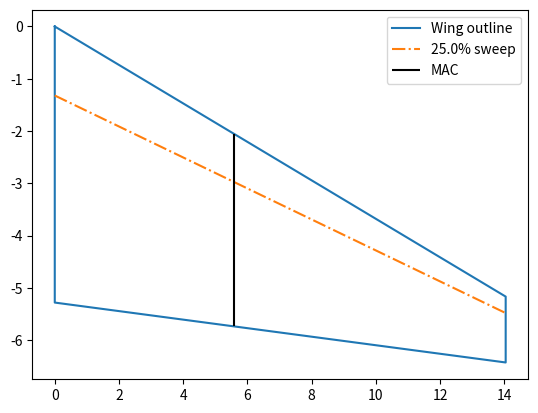

Python code for this plot:
import numpy as np
import matplotlib.pyplot as plt

class Coeff:
    def __init__(self, Mach=np.nan):
        self.url = 'https://customer-janes-com.tudelft.idm.oclc.org/entityprofile/equipment/Equipment_12900/specifications?explorerState=7a3d6ad9-907d-4673-ab0d-8573805a660e&rootEntity=Equipment_12900'
        ###Fuselage

        self.M = Mach # Mach number
        self.beta = np.sqrt(1 - self.M ** 2) # Compressibility factor
        self.f_l = 32.5  # fuselage length [m]
        self.f_diameter = 3.3  # fuselage diameter [m]
        self.b_f = self.f_diameter  # fuselage width [m]
        self.h_f = self.f_diameter # fuselage height [m]
        self.wb = 14.01  # Wheelbase [m]
        self.wt = 5.04  # wheeltrack [m]
        self.dw = 3.75  # Nose wheel distance
        self.dwing = 14.25  # Distance nose Cr wing
        self.de = 21.9  # Distance front engine
        self.ln = 4.71  # length nacelle
        self.b_n = 1.58 * 1.3 # nacelle width
        self.door = 4.43


        ###Wing
        self.b = 28.08  # wingspan [m]
        self.A = 8.4  # Aspect ratio
        self.S = 93.50 # wing area [m^2]
        self.Snet = 74.5 # net area of the wing
        self.c = self.b / self.A
        self.c_geometric = self.S / self.b  # Geometric chord
        self.cr = 5.28  # chord root length
        self.ct = 1.26  # chord tip length
        self.taper = self.ct / self.cr # taper ratio
        self.LabdaLead = 20.2 # Leading edge sweep angle
        self.m_tv = 6.06 / (self.b/2)  # Distance between the horizontal tail and the vortex shed plane, which can be approximated with the plane from the wing root chord

        ##Tail
        self.b_ht = 10.04  # Tail span
        self.cr_ht = 3.14 # Horizontal Tail chord root
        self.ct_ht = 1.26 # Horizontal Tail chord tip
        self.LabdaLeadH = 31.3 # Horizontal tail Leading edge sweep angle
        self.b_vt = 3.75 # Vertical Tail span
        self.cr_vt = 4.25   # Vertical Tail chord root
        self.ct_vt = 3.32   # Vertical Tail chord tip
        self.LabdaLeadV = 42.1 # Vertical tail Leading edge sweep angle
        self.Svt = 10  # vertical fin area
        self.Sht = 17.76  # Horizontal Tailplane area
        self.A_h = (self.b_ht ** 2) / self.Sht  # Aspect ratio of the horizontal tail
        self.A_v = (self.b_vt ** 2) / self.Svt # Aspect ratio of the vertical tail
        self.l_h = self.LEMACH + 0.3 * self.MACH - (16.8) # length from tail to wing

        ###Control
        self.Sa = 3.53  # Aileron area [m^2]
        self.Sf = 17.08  # Flap area
        self.Ss = 3.62  # Spoiler area
        self.Sr = 2.30  # Rudder area
        self.Se = 3.96  # Elevator area
        self.bf = 11.0
        self.cf = self.Sf / self.bf
        self.Swf = 41.1
        self.cprimec = self.cf * np.cos(np.radians(42))*0.75/3.33 + 1

        ###Weights (tay620 engine) [kg]
        self.OEW = 24593
        self.MZFW = 35830  # Max zero fuel weight
        self.MRW = 43320  # Max ramp weight
        self.MTOW = 43090  # Max take of weight
        self.MLW = 38780  # Max landing weight
        self.MP = 11108  # Max payload

        ###Loading
        self.T = 61607 * 2  # Thrust N
        self.WS = self.MTOW / self.S  # Max wing loading = kg/m2
        self.WT = self.MTOW / self.T  # Thrust loading = kg/N

        ##Cargo
        self.massp = 85 * 109
        self.maxc = self.MP - self.massp
        self.holdf = 9.5  # volumes hold m3
        self.holda = 7.2
        self.cargof = self.maxc * self.holdf / (self.holdf + self.holda)
        self.cargoa = self.maxc * self.holda / (self.holdf + self.holda)


        m = self.MTOW
        cg_chord_factor = 0.4
        cg_engine_factor = 0.5
        self.wing_group = {'Wing': [0.12 * m, self.LEMAC + cg_chord_factor * self.MAC],
                           'lgear': [0.0271 * m, self.dw + self.wb]}
        self.fuselage_group = {'Htail': [0.0137 * m, self.LEMACH + cg_chord_factor * self.MACH],
                               'Vtail': [0.0095 * m, self.LEMACV + cg_chord_factor * self.MACV],
                               'fuselage': [0.1929 * m, 0.47 * self.f_l], 'ngear': [0.0047 * m, self.dw],
                               'nacelle': [0.0183 * m, self.de + cg_engine_factor * self.ln],
                               'Prop': [0.14 * m, self.de + cg_engine_factor * self.ln - 0.5]}

        #Fokker120
        self.battery = 400
        self.batteryx = self.door
        self.hydrogen = 500
        self.hydrogenx = self.de + cg_engine_factor * self.ln - 0.5

    @property
    def MAC(self):
        t = self.ct / self.cr  # taper ratio
        return self.cr * 2 / 3 * ((1 + t + t ** 2) / (1 + t))

    @property
    def MACy(self):
        return self.b * (self.MAC - self.cr) / (2 * (self.ct - self.cr))

    @property
    def LEMAC(self):
        nose_to_LECR = 13.7
        return nose_to_LECR + np.tan(np.radians(self.LabdaLead)) * self.MACy

    @property
    def MACH(self):
        t = self.ct_ht / self.cr_ht  # taper ratio
        return self.cr_ht * 2 / 3 * ((1 + t + t ** 2) / (1 + t))

    @property
    def MACyH(self):
        return self.b_ht * (self.MACH - self.cr_ht) / (2 * (self.ct_ht - self.cr_ht))

    @property
    def LEMACH(self):
        nose_to_LECRH = 31.3
        return nose_to_LECRH + np.tan(np.radians(self.LabdaLeadH)) * self.MACyH

    @property
    def MACV(self):
        t = self.ct_vt / self.cr_vt  # taper ratio
        return self.cr_vt * 2 / 3 * ((1 + t + t ** 2) / (1 + t))

    @property
    def MACyV(self):
        return self.b_vt * (self.MACV - self.cr_vt) / (2 * (self.ct_vt - self.cr_vt))

    @property
    def LEMACV(self):
        nose_to_LECRV = 27.8
        return nose_to_LECRV + np.tan(np.radians(self.LabdaLeadV)) * self.MACyV

    def sweep(self, percentage):
        if percentage > 1 or percentage < 0:
            raise ValueError("Percentage should be between 0 and 1")
        start_tip = np.tan(np.radians(self.LabdaLead)) * self.b/2
        root = self.cr * percentage
        tip = self.ct * percentage + start_tip
        return np.arctan((tip-root)/(self.b/2))

    def sweepH(self, percentage):
        if percentage > 1 or percentage < 0:
            raise ValueError("Percentage should be between 0 and 1")
        start_tip = np.tan(np.radians(self.LabdaLeadH)) * self.b_ht/2
        root = self.cr_ht * percentage
        tip = self.ct_ht * percentage + start_tip
        return np.arctan((tip-root)/(self.b_ht/2))


    def sweepV(self, percentage):
        if percentage > 1 or percentage < 0:
            raise ValueError("Percentage should be between 0 and 1")
        start_tip = np.tan(np.radians(self.LabdaLeadV)) * self.b_vt/2
        root = self.cr_vt * percentage
        tip = self.ct_vt * percentage + start_tip
        return np.arctan((tip-root)/(self.b_vt/2))

    def x_ac(self,wing_contribution_c, C_L_alpha_Ah, k_n=-2.5):
        """Aerodynamic center of the aircraft less tail obtained from AE3211 lecture 6
        :param wing_contribution_c: Wing contribution to the aerodynamic center
        :param C_L_alpha_Ah: Lift rate coefficient of the aircraft less tail
        :param b: wingspan
        :param b_f: fuselage width
        :param b_n: nacelle width
        :param h_f: fuselage height
        :param l_fn: nose to start wing length
        :param l_n: nacelle length
        :param S: wing area
        :param c: Mean aerodynamic chord
        :param taper: taper ratio
        :param sweep25: 25% sweep angle in radians"""
        b = self.b
        b_f = self.b_f
        b_n = self.b_n
        h_f = self.h_f
        l_fn = self.de
        l_n = self.ln
        S = self.S
        c = self.MAC # Mean aerodynamic chord
        c_g = S / b  # Mean geometric chord
        taper = self.taper
        sweep25 = self.sweep(0.25)


        fuselage_contribution1_c = - (1.8 / C_L_alpha_Ah) * ((b_f * h_f * l_fn) / (S * c))
        fuselage_contribution2_c = (0.273 / (1 + taper)) * ((b_f * c_g * (b - b_f)) / (c * c * (b + 2.15 * b_f))) * np.tan(
            sweep25)
        nacelles_contribution_c = 2 * ((k_n * b_n * b_n * l_n) / (S * c * C_L_alpha_Ah))
        return (wing_contribution_c + fuselage_contribution1_c + fuselage_contribution2_c + nacelles_contribution_c)



    def C_L_alpha_h(self, eta=0.95):
        """Lift rate coefficient of the horizontal tail obtained from AE3211 lecture 6
        :param M: Mach number
        :param A_h: Aspect ratio of the horizontal tail
        :param sweep50h: 50% sweep angle of the horizontal tail in radians"""
        A_h = self.A_h
        sweep50h = self.sweepH(0.5)

        beta = self.beta
        result = (2 * np.pi * A_h) / (2 + np.sqrt(4 + ((A_h * beta / eta) ** 2) * (1 + (np.tan(sweep50h) / beta) ** 2)))
        if np.isnan(result):
            raise ValueError("Not all values are defined")
        return result

    def C_L_alpha_Ah(self,C_L_alpha_w):
        """Lift rate coefficient of the aircraft less tail obtained from AE3211 lecture 6
        :param C_L_alpha_w: Lift rate coefficient of the wing
        :param b: wingspan
        :param b_f: fuselage width
        :param S: wing area
        :param S_net: net area of the wing"""
        b = self.b
        b_f = self.b_f
        S = self.S
        S_net = self.Snet

        result = C_L_alpha_w * ((1 + 2.15 * (b_f / b)) * (S_net / S)) + ((np.pi * b_f ** 2) / (S * 2))
        if np.isnan(result):
            raise ValueError("Not all values are defined")
        return result

    def de_dalpha(self, sweep25, C_L_alpha_w):
        """downwash effect of the wing on the tail obtained from AE3211 lecture 6
        :param sweep25: 25% sweep angle of the wing in radians
        :param l_h: length from tail to wing
        :param b: wingspan
        :param m_tv: m_tv*b/2 = Distance between the horizontal tail and the vortex shed plane, which can be approximated with the plane from the wing root chord
        :param C_L_alpha_w: Lift rate coefficient of the wing
        :param A: Aspect ratio of the wing
        """
        l_h = self.l_h
        b = self.b
        A = self.A
        m_tv = self.m_tv

        r = l_h / (b / 2)
        Kel = ((0.1124 + 0.1265 * sweep25 + 0.1766 * sweep25 ** 2) / (r ** 2)) + (0.1024 / r) + 2
        Kel0 = (0.1124 / (r ** 2)) + (0.1024 / r) + 2
        deda = (Kel / Kel0) * ((r / (r ** 2 + m_tv ** 2)) * (0.4876 / np.sqrt(r ** 2 + 0.6319 + (m_tv ** 2))) +
                             (1 + ((r ** 2) / ((r ** 2) + 0.7915 + 5.0734 * m_tv ** 2)) ** 0.3113) * (
                                         1 - np.sqrt((m_tv ** 2) / (1 + m_tv ** 2)))
                             * (C_L_alpha_w / (np.pi * A)))
        if np.isnan(deda):
            raise ValueError("Not all values are defined")
        return deda

    def Vh_V_square(self):
        """Tail wing speed ratio obtained from AE3211 lecture 6"""
        return 1**2

    def C_L_alpha_w(self, eta=0.95):
        """Lift rate coefficient of the wing obtained from AE2111 - II course aircraft lecture 2
        :param M: Mach number
        :param A: Aspect ratio of the wing
        :param sweep25: 25% sweep angle of the wing in radians"""
        A = self.A
        sweep25 = self.sweep(0.25)
        beta = self.beta

        result = (2 * np.pi * A) / (2 + np.sqrt(4 + ((A * beta / eta) ** 2) * (1 + (np.tan(sweep25) / beta) ** 2)))
        if np.isnan(result):
            raise ValueError("Not all values are defined")
        return result

    def C_m_ac(self, cm0 =-0.067, CL0=0.647):
        return self.C_m_ac_w(cm0) + self.C_m_ac_fus(CL0) + self.C_m_ac_fl(CL0)

    def C_m_ac_w(self, cm0=-0.067):
        A = self.A
        sweep25 = self.sweep(0.25)
        result = cm0 * A * np.cos(sweep25)**2 / (A + 2* np.cos(sweep25))
        if np.isnan(result):
            raise ValueError("Not all values are defined")
        return result

    def C_L_AminH(self):
        CLA = 9.81 * self.MTOW / (0.5* 1.225 * self.S * (self.M * np.sqrt(1.4 * 287 * 288.15))**2)
        CLH = - 0.8 * self.Sht / self.S * self.Vh_V_square()
        result = (CLH - self.C_m_ac())/(0.044 - self.x_ac(0.27, self.C_L_alpha_Ah(self.C_L_alpha_w())))
        result = CLA - CLH
        return result

    def C_m_ac_fus(self, CL0=0.647):
        bf = self.f_diameter
        lf = self.f_l
        S = self.S
        clalphaah = self.C_L_alpha_Ah(self.C_L_alpha_w())
        result = -1.8 * (1-2.5*bf/lf) * (np.pi * bf **2 *lf * CL0) / (4 * S * self.MAC * clalphaah)
        if np.isnan(result):
            raise ValueError("Not all values are defined")
        return result


    def C_m_ac_fl(self, CL0):
        mu1 = 0.16
        mu2 = 0.8
        mu3 = 0.055
        deltaclmax = self.cprimec*1.6
        cprimec = self.cprimec
        swfs = self.Swf / self.S
        A = self.A
        lambdaq = self.sweep(0.25)
        CL = CL0 + deltaclmax
        deltacm4 = mu2 * (-mu1 * deltaclmax * cprimec - (CL + deltaclmax*(1-swfs)) /8 *cprimec * (cprimec-1)) + 0.7 * A / (1+2/A) * mu3 * deltaclmax * np.tan(lambdaq)
        deltacm4 *= 1.2
        cmac = deltacm4 - CL * (0.25 - self.x_ac(0.27, self.C_L_alpha_Ah(self.C_L_alpha_w())))
        if np.isnan(cmac):
            raise ValueError("Not all values are defined")
        return cmac

if __name__ == "__main__":
    Fokker = Coeff(Mach=0.77)
    percentage = 0.25
    sweep_angle = Fokker.sweep(percentage)
    plt.plot([0, Fokker.b/2, Fokker.b/2,0,0],[0, -Fokker.b/2 * np.tan(np.radians(Fokker.LabdaLead)), -Fokker.b/2 * np.tan(np.radians(Fokker.LabdaLead))-Fokker.ct,-Fokker.cr,0],label='Wing outline')
    plt.plot([0,Fokker.b/2], [-percentage * Fokker.cr, -percentage * Fokker.cr - np.tan(sweep_angle) * Fokker.b / 2], "-.", label=f'{percentage * 100}% sweep')
    plt.vlines(Fokker.MACy,-Fokker.LEMAC+13.7,-Fokker.LEMAC+13.7-Fokker.MAC,'k',label='MAC')
    plt.legend()
    plt.show()

    ac_wing_contribution_c = 0.29    #16.82 # Wing contribution to the aerodynamic center measure from nose 29% mac
    CLalphaW = Fokker.C_L_alpha_w()
    CLalphaAh = Fokker.C_L_alpha_Ah(CLalphaW)
    CLalphah = Fokker.C_L_alpha_h()
    x_ac = Fokker.x_ac(ac_wing_contribution_c, CLalphaAh)
    deda = Fokker.de_dalpha(Fokker.sweep(0.25), CLalphaW)
    print(deda)
    print(4/(Fokker.A+2))